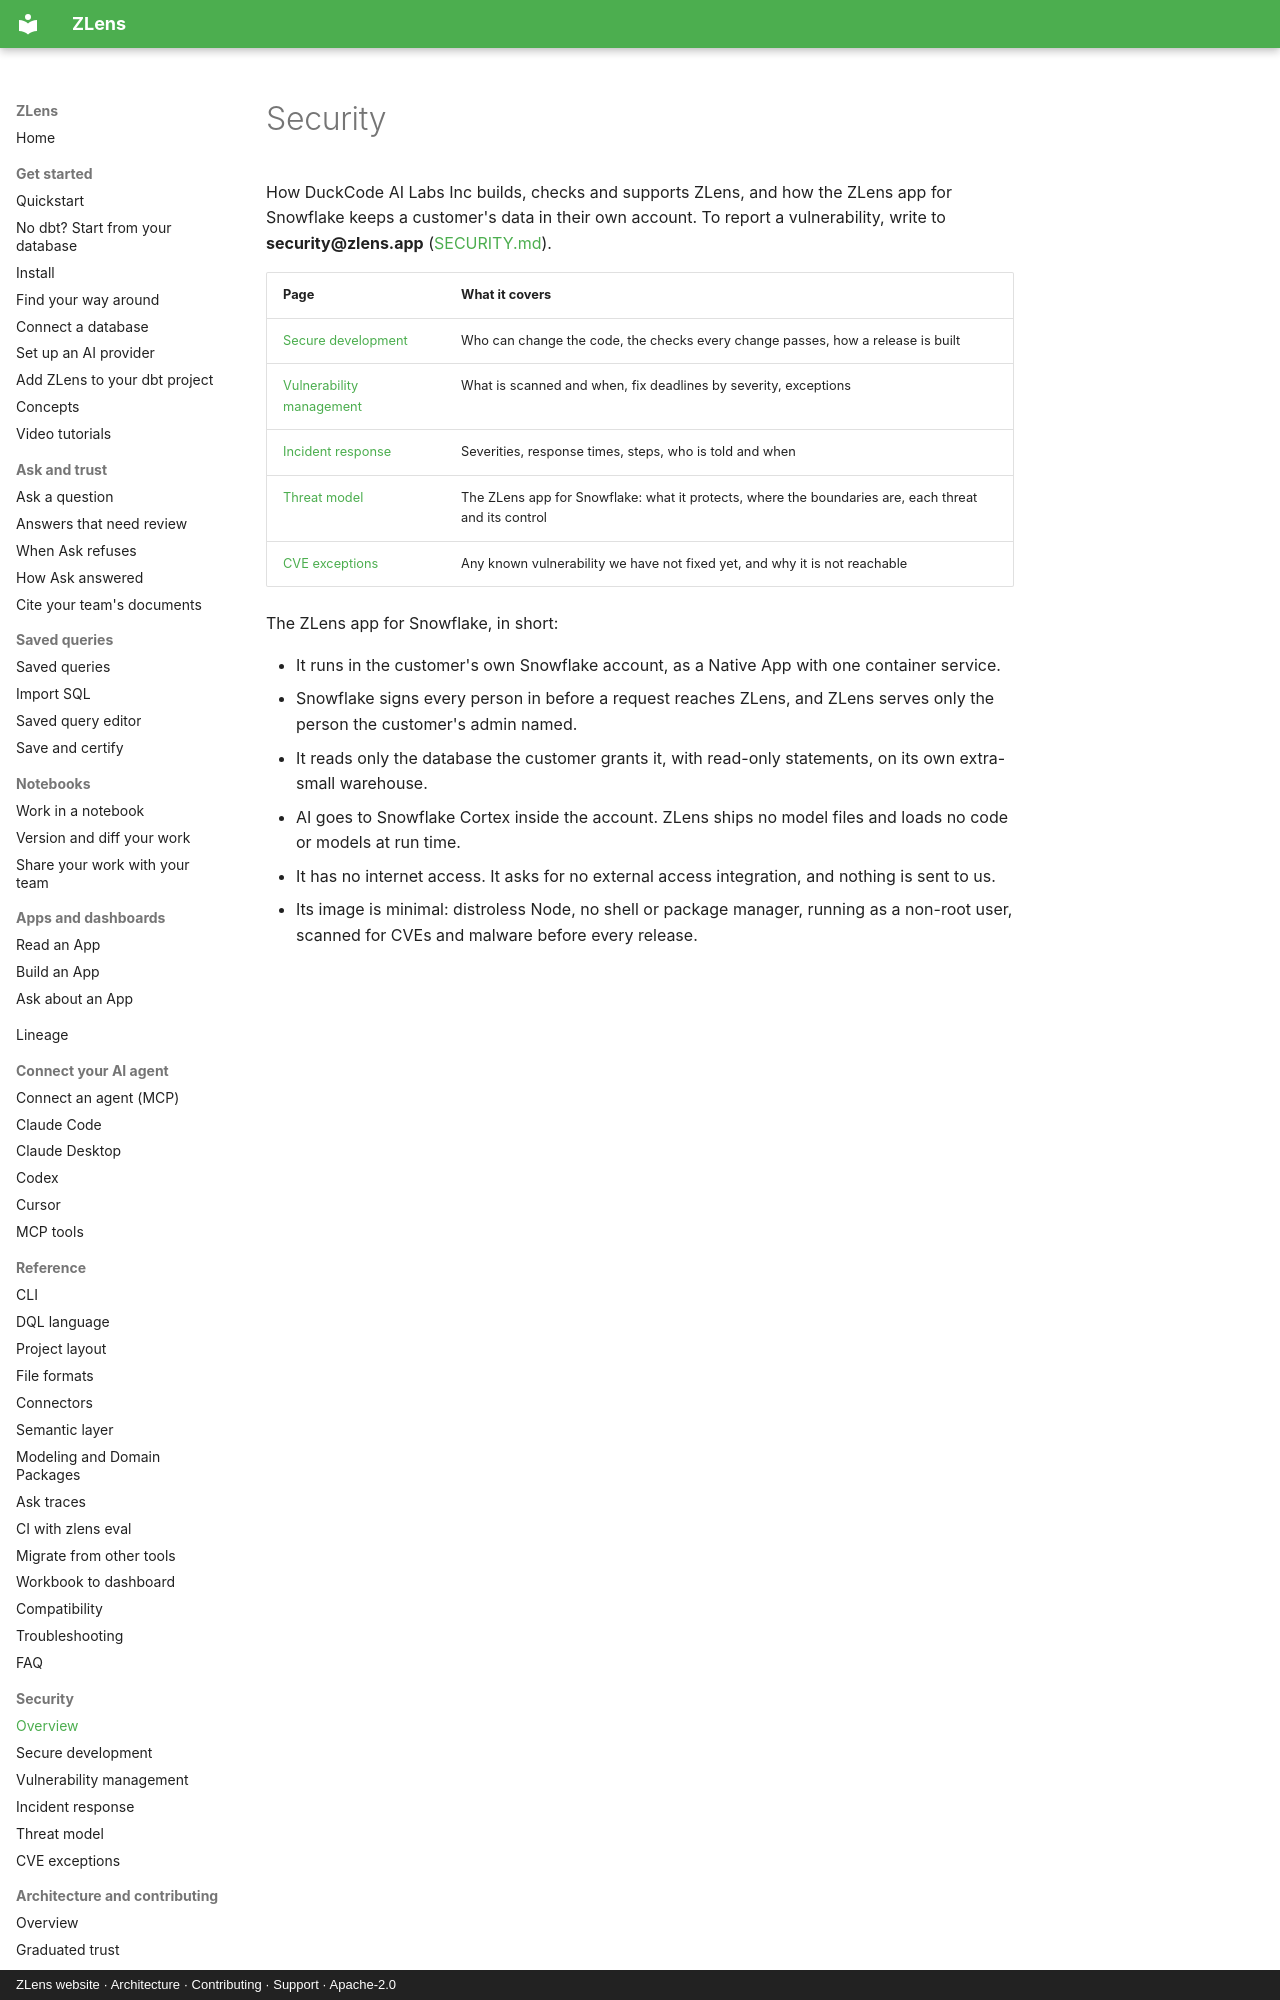

repository: duckcode-ai-labs/zlens · page: security/index.html · generator: mkdocs · copyright: ZLens website · Architecture · Contributing · Support · Apache-2.0

# Security

How DuckCode AI Labs Inc builds, checks and supports ZLens, and how the ZLens app for Snowflake keeps a
customer's data in their own account. To report a vulnerability, write to **security@zlens.app**
([SECURITY.md](https://github.com/duckcode-ai-labs/zlens/blob/main/SECURITY.md)).

| Page | What it covers |
|---|---|
| [Secure development](secure-development.md) | Who can change the code, the checks every change passes, how a release is built |
| [Vulnerability management](vulnerability-management.md) | What is scanned and when, fix deadlines by severity, exceptions |
| [Incident response](incident-response.md) | Severities, response times, steps, who is told and when |
| [Threat model](threat-model.md) | The ZLens app for Snowflake: what it protects, where the boundaries are, each threat and its control |
| [CVE exceptions](cve-exceptions.md) | Any known vulnerability we have not fixed yet, and why it is not reachable |

The ZLens app for Snowflake, in short:
